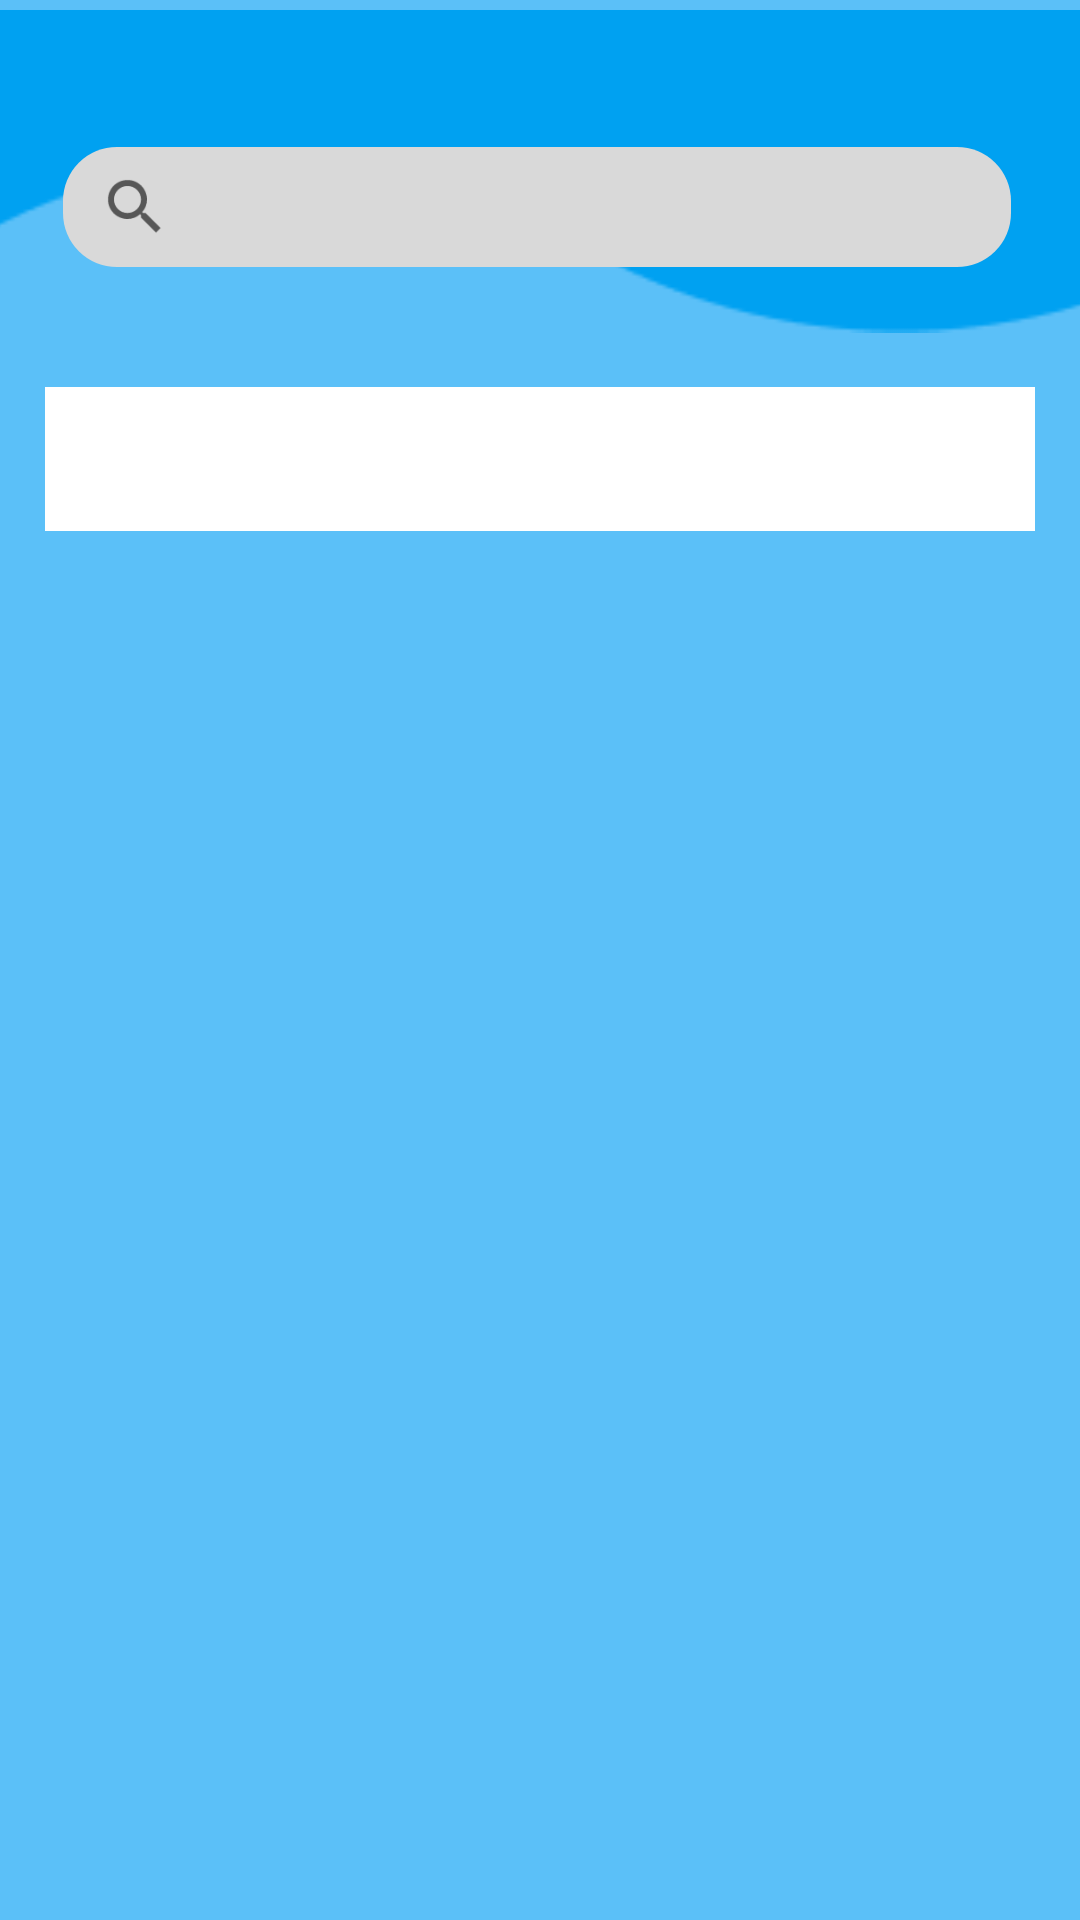

Layout XML and referenced resources for this Android screen:
<!-- AndroidManifest.xml: application theme Theme.Mutasidelapan -->
<!-- res/layout/activity_home.xml -->
<?xml version="1.0" encoding="utf-8"?>
<androidx.constraintlayout.widget.ConstraintLayout xmlns:android="http://schemas.android.com/apk/res/android"
    xmlns:app="http://schemas.android.com/apk/res-auto"
    xmlns:tools="http://schemas.android.com/tools"
    android:layout_width="match_parent"
    android:layout_height="match_parent"
    tools:context=".homeActivity"
    android:background="@color/bluebackground">

    <ImageView
        android:id="@+id/imageView"
        android:layout_width="408dp"
        android:layout_height="114dp"
        android:src="@drawable/wave"
        app:layout_constraintEnd_toEndOf="parent"
        app:layout_constraintStart_toStartOf="parent"
        app:layout_constraintTop_toTopOf="parent" />

    <androidx.appcompat.widget.SearchView
        android:id="@+id/searchView"
        android:layout_width="316dp"
        android:layout_height="40dp"
        android:layout_marginTop="16dp"
        android:background="@drawable/searchbar_background"
        android:queryHint="Nama/Kelas/Jurusan"
        android:searchIcon="@drawable/search_icon"
        app:layout_constraintBottom_toBottomOf="@+id/imageView"
        app:layout_constraintEnd_toEndOf="@+id/imageView"
        app:layout_constraintHorizontal_bias="0.489"
        app:layout_constraintStart_toStartOf="@+id/imageView"
        app:layout_constraintTop_toTopOf="parent"
        app:layout_constraintVertical_bias="0.568">

    </androidx.appcompat.widget.SearchView>

    <com.google.android.material.tabs.TabLayout
        android:id="@+id/tabs"
        android:layout_width="match_parent"
        android:layout_height="wrap_content"
        app:layout_constraintEnd_toEndOf="parent"
        app:layout_constraintStart_toStartOf="parent"
        android:layout_margin="15dp"
        app:layout_constraintTop_toBottomOf="@+id/imageView" />

    <androidx.viewpager2.widget.ViewPager2
        android:id="@+id/view_pager"
        android:layout_width="match_parent"
        android:layout_height="0dp"
        android:layout_marginTop="16dp"
        app:layout_constraintBottom_toBottomOf="parent"
        app:layout_constraintEnd_toEndOf="parent"
        app:layout_constraintStart_toStartOf="parent"
        app:layout_constraintTop_toBottomOf="@+id/tabs" />

</androidx.constraintlayout.widget.ConstraintLayout>
<!-- resources referenced by this layout -->
<resources>
  <color name="bluebackground">#5BC0F8</color>
  <!-- drawable search_icon: png bitmap (drawable-v24, 548 bytes) -->
  <!-- drawable searchbar_background (drawable) -->
  <?xml version="1.0" encoding="utf-8"?>
  <selector xmlns:android="http://schemas.android.com/apk/res/android">
      <item>
          <shape
              android:shape="rectangle">
              <corners
                  android:radius="18dp"/>
              <solid
                  android:color="#D9D9D9"/>
  
          </shape>
      </item>
  </selector>
  <!-- drawable wave: png bitmap (drawable-v24, 1407 bytes) -->
  <style name="Theme.Mutasidelapan" parent="Theme.MaterialComponents.DayNight.DarkActionBar">
          
          <item name="colorPrimary">@color/purple_500</item>
          <item name="colorPrimaryVariant">@color/purple_700</item>
          <item name="colorOnPrimary">@color/white</item>
          
          <item name="colorSecondary">@color/teal_200</item>
          <item name="colorSecondaryVariant">@color/teal_700</item>
          <item name="colorOnSecondary">@color/black</item>
          
          <item name="android:statusBarColor" tools:targetApi="l">?attr/colorPrimaryVariant</item>
          
      </style>
  <color name="purple_500">#FF6200EE</color>
  <color name="purple_700">#FF3700B3</color>
  <color name="white">#FFFFFFE5</color>
  <color name="teal_200">#FF03DAC5</color>
  <color name="teal_700">#FF018786</color>
  <color name="black">#FF000000</color>
</resources>
